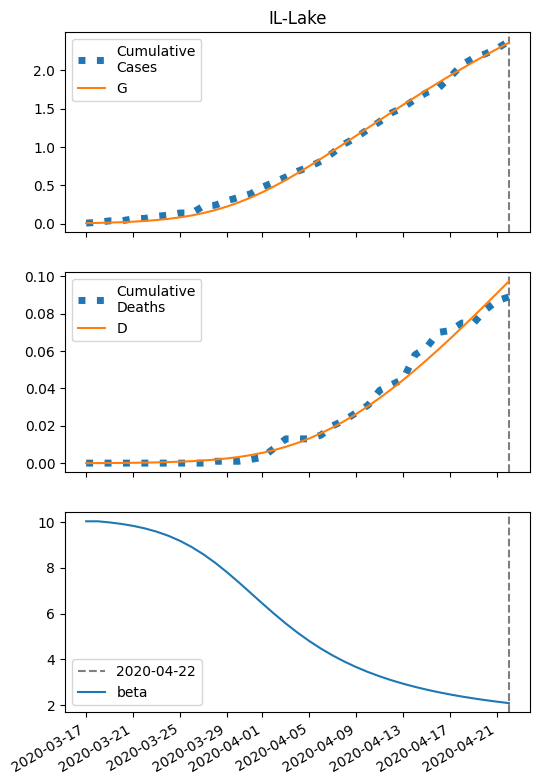

Data behind this chart, as committed beside it:
series, 2020-03-17, 2020-03-18, 2020-03-19, 2020-03-20, 2020-03-21, 2020-03-22, 2020-03-23, 2020-03-24, 2020-03-25, 2020-03-26, 2020-03-27, 2020-03-28, 2020-03-29, 2020-03-30, 2020-03-31, 2020-04-01, 2020-04-02, 2020-04-03, 2020-04-04, 2020-04-05, 2020-04-06, 2020-04-07, 2020-04-08
S, 29286, 29283, 29279, 29274, 29267, 29258, 29246, 29230, 29210, 29185, 29154, 29115, 29069, 29015, 28953, 28883, 28807, 28723, 28635, 28542, 28445, 28346, 28246
I, 7.0, 9.391, 12.58, 16.81, 22.41, 29.77, 39.36, 51.74, 67.51, 87.31, 111.7, 141.2, 175.9, 215.9, 260.6, 309.6, 361.7, 416, 471.3, 526.6, 580.8, 633.2, 683
IH, 0.28, 0.3936, 0.5353, 0.7203, 0.9647, 1.288, 1.713, 2.269, 2.99, 3.913, 5.08, 6.529, 8.295, 10.4, 12.85, 15.64, 18.73, 22.06, 25.59, 29.23, 32.92, 36.59, 40.17
IN, 0.28, 0.5277, 0.8425, 1.248, 1.777, 2.469, 3.375, 4.56, 6.104, 8.101, 10.66, 13.9, 17.94, 22.91, 28.9, 35.99, 44.23, 53.59, 64.05, 75.52, 87.88, 101, 114.7
D, 0.01, 0.03642, 0.07357, 0.1241, 0.1921, 0.2831, 0.4046, 0.5663, 0.7805, 1.063, 1.432, 1.911, 2.528, 3.31, 4.292, 5.505, 6.981, 8.748, 10.83, 13.25, 16, 19.11, 22.56
R, 0.0, 0.1723, 0.4299, 0.7947, 1.299, 1.986, 2.915, 4.161, 5.821, 8.02, 10.91, 14.68, 19.55, 25.76, 33.61, 43.37, 55.34, 69.8, 87.01, 107.2, 130.5, 157.1, 187.1
G, 7.0, 9.951, 13.89, 19.13, 26.08, 35.23, 47.2, 62.73, 82.64, 107.8, 139.2, 177.6, 223.6, 277.7, 339.7, 409.5, 486.4, 569.7, 658.3, 751.2, 847.6, 946.4, 1047
H, 14644, 14644, 14644, 14644, 14644, 14644, 14644, 14644, 14644, 14644, 14644, 14644, 14644, 14644, 14644, 14644, 14644, 14644, 14644, 14644, 14644, 14644, 14644
beta, 10.03, 10.03, 9.977, 9.912, 9.827, 9.717, 9.575, 9.395, 9.172, 8.9, 8.579, 8.21, 7.8, 7.359, 6.901, 6.441, 5.992, 5.564, 5.165, 4.798, 4.466, 4.167, 3.899
